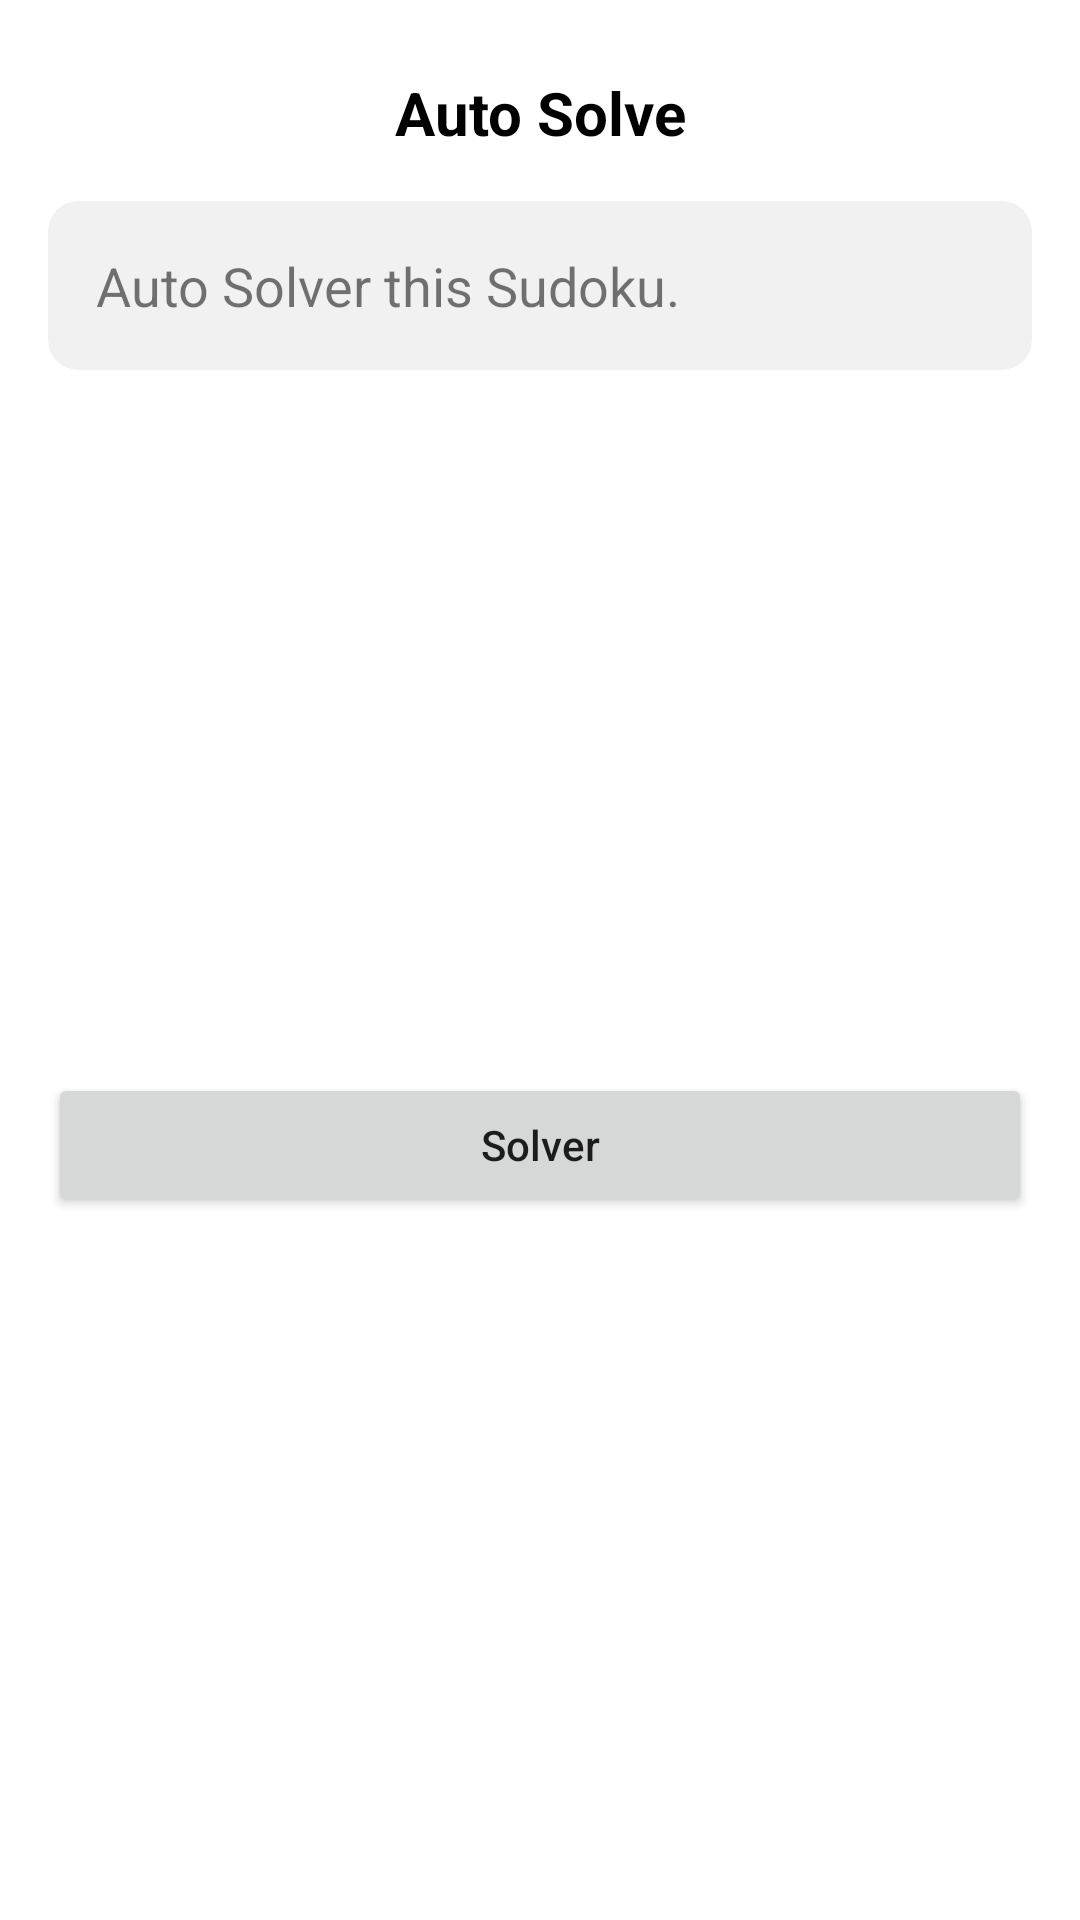

The Android layout XML behind this screen, and the referenced resources:
<!-- AndroidManifest.xml: application theme Theme.SudokuGame -->
<!-- res/layout/dialog_auto_solver.xml -->
<?xml version="1.0" encoding="utf-8"?>
<androidx.constraintlayout.widget.ConstraintLayout xmlns:android="http://schemas.android.com/apk/res/android"
    xmlns:app="http://schemas.android.com/apk/res-auto"
    xmlns:tools="http://schemas.android.com/tools"
    android:layout_width="match_parent"
    android:layout_height="wrap_content">

    <TextView
        android:id="@+id/textView16"
        android:layout_width="wrap_content"
        android:layout_height="wrap_content"
        android:text="Auto Solve"
        android:textSize="20sp"
        android:textStyle="bold"
        android:textColor="@color/heading_text"
        android:layout_marginTop="24dp"
        app:layout_constraintEnd_toEndOf="parent"
        app:layout_constraintStart_toStartOf="parent"
        app:layout_constraintTop_toTopOf="parent" />

    <androidx.cardview.widget.CardView
        android:id="@+id/cardView2"
        android:layout_width="match_parent"
        android:layout_height="wrap_content"
        android:layout_marginHorizontal="16dp"
        android:layout_marginTop="16dp"
        android:elevation="0dp"
        app:cardBackgroundColor="@color/dialog_card_view"
        app:cardCornerRadius="10dp"
        app:cardElevation="0dp"
        app:layout_constraintEnd_toEndOf="parent"
        app:layout_constraintStart_toStartOf="parent"
        app:layout_constraintTop_toBottomOf="@+id/textView16">

        <TextView
            android:id="@+id/textView17"
            android:layout_width="match_parent"
            android:layout_height="wrap_content"
            android:layout_marginHorizontal="16dp"
            android:layout_marginVertical="16dp"
            android:text="Auto Solver this Sudoku."
            android:textSize="18sp" />
    </androidx.cardview.widget.CardView>

    <Button
        android:id="@+id/btnAutoSolve"
        android:layout_width="0dp"
        android:layout_height="wrap_content"
        android:text="Solver"
        android:layout_marginTop="16dp"
        android:layout_marginBottom="16dp"
        android:textAllCaps="false"
        app:layout_constraintBottom_toBottomOf="parent"
        app:layout_constraintEnd_toEndOf="@+id/cardView2"
        app:layout_constraintStart_toStartOf="@+id/cardView2"
        app:layout_constraintTop_toBottomOf="@+id/cardView2"
        app:shapeAppearanceOverlay="@style/ShapeAppearanceOverlay.MyApp.Button.Rounded" />


</androidx.constraintlayout.widget.ConstraintLayout>
<!-- resources referenced by this layout -->
<resources>
  <color name="dialog_card_view">#F1F1F1</color>
  <color name="heading_text">#000000</color>
  <style name="ShapeAppearanceOverlay.MyApp.Button.Rounded" parent="">
          <item name="cornerFamily">rounded</item>
          <item name="cornerSize">10dp</item>
      </style>
  <style name="Theme.SudokuGame" parent="Theme.MaterialComponents.DayNight.NoActionBar">
          
          <item name="colorPrimary">@color/blue</item>
          <item name="colorPrimaryVariant">@color/purple_700</item>
          <item name="colorOnPrimary">@color/white</item>
          
          <item name="colorSecondary">@color/teal_200</item>
          <item name="colorSecondaryVariant">@color/teal_700</item>
          <item name="colorOnSecondary">@color/black</item>
          
          <item name="colorPrimaryDark">@color/light_gray</item>
          
      </style>
  <color name="blue">#4169E1</color>
  <color name="purple_700">#FF3700B3</color>
  <color name="white">#FFFFFFFF</color>
  <color name="teal_200">#4169E1</color>
  <color name="teal_700">#FF018786</color>
  <color name="black">#FF000000</color>
  <color name="light_gray" tools:ignore="MissingDefaultResource">#F1F1F1</color>
</resources>
